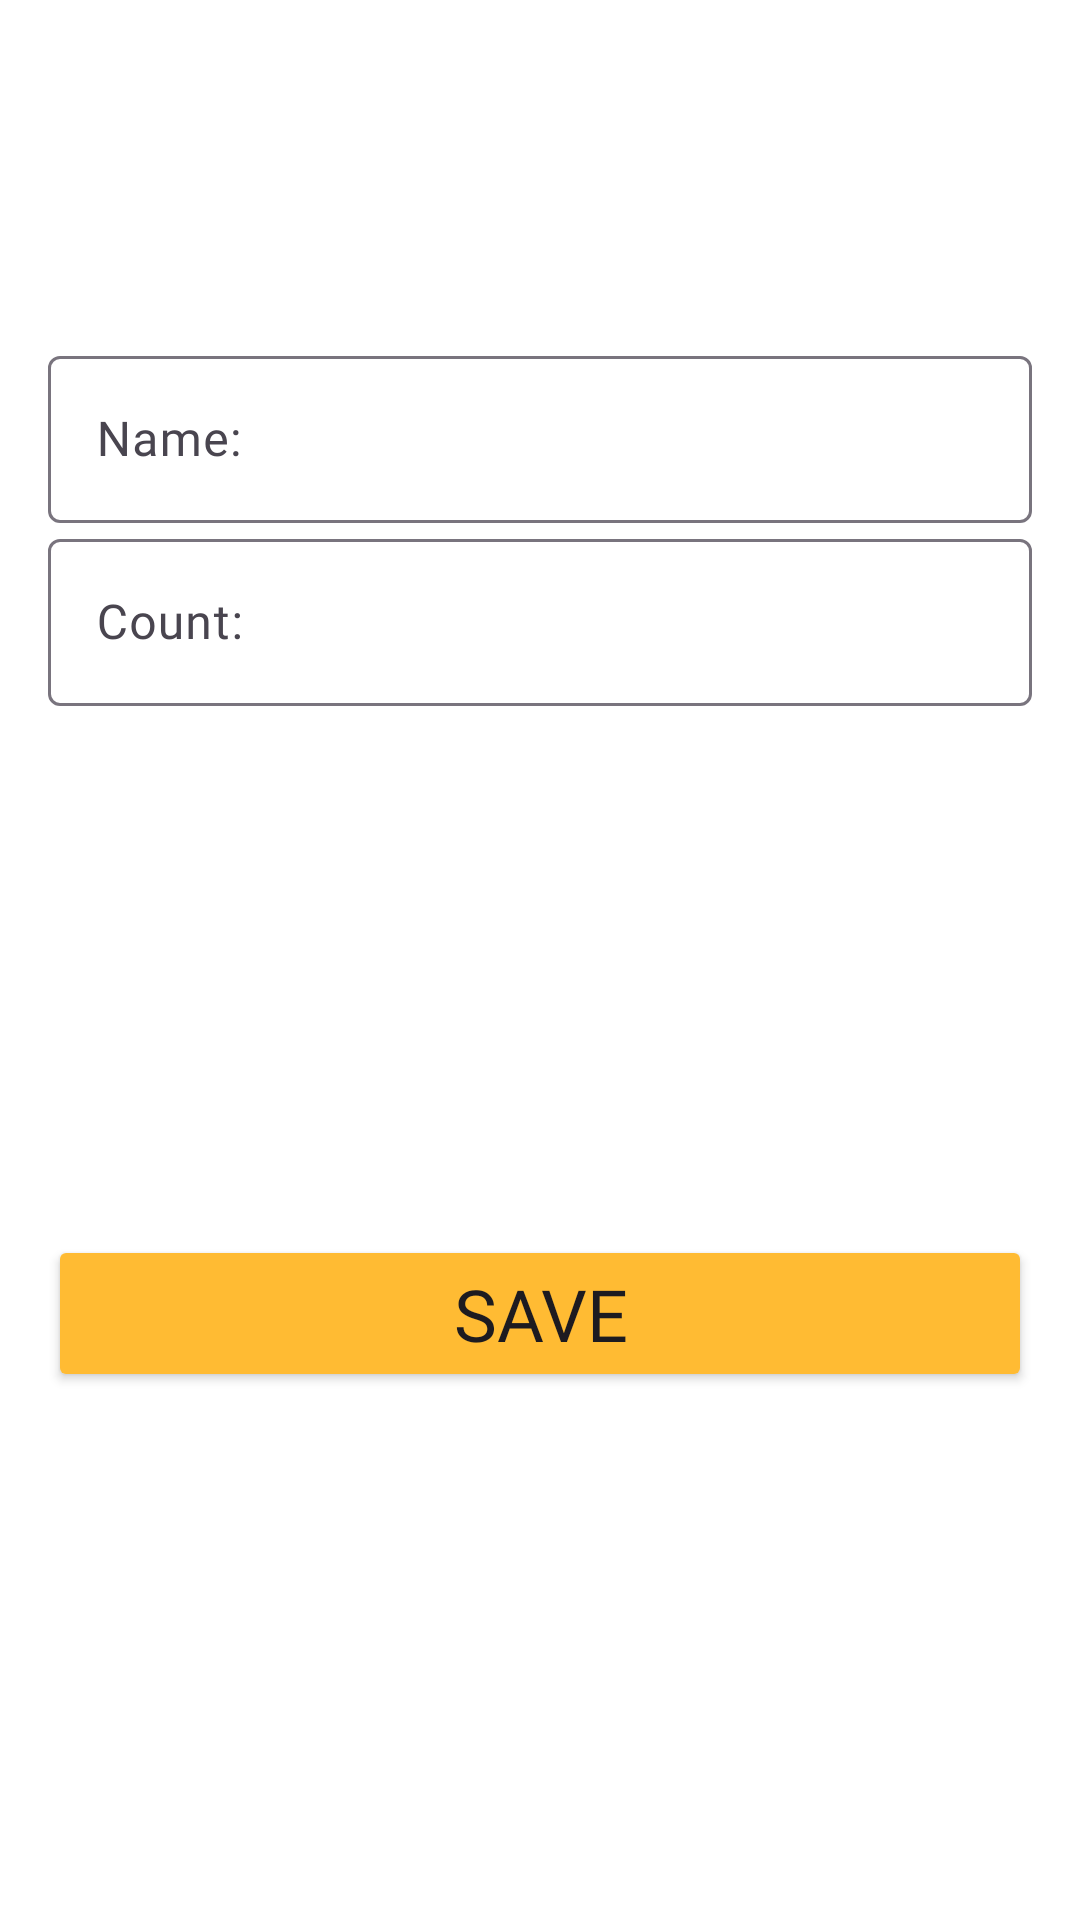

Layout XML and referenced resources for this Android screen:
<!-- AndroidManifest.xml: application theme Theme.ShopList -->
<!-- res/layout/fragment_item.xml -->
<?xml version="1.0" encoding="utf-8"?>
<androidx.constraintlayout.widget.ConstraintLayout xmlns:android="http://schemas.android.com/apk/res/android"
    xmlns:app="http://schemas.android.com/apk/res-auto"
    xmlns:tools="http://schemas.android.com/tools"
    android:layout_width="match_parent"
    android:layout_height="match_parent"
    android:background="@color/white"
    tools:context=".presentation.ShopItemFragment">

    <TextView
        android:id="@+id/tvTitle"
        android:layout_width="match_parent"
        android:layout_height="wrap_content"
        android:layout_marginStart="16dp"
        android:layout_marginEnd="8dp"
        android:layout_marginBottom="20dp"
        android:layout_marginTop="40dp"
        android:fontFamily="@font/font_first"
        android:textColor="@color/black"
        android:textSize="40sp"
        android:textStyle="bold"
        app:layout_constraintBottom_toTopOf="@id/til_name"
        app:layout_constraintEnd_toEndOf="parent"
        app:layout_constraintStart_toStartOf="parent"
        app:layout_constraintTop_toTopOf="parent"
        tools:text="@string/note" />

    <com.google.android.material.textfield.TextInputLayout
        android:id="@+id/til_name"
        android:layout_width="0dp"
        android:layout_height="wrap_content"
        android:layout_marginStart="16dp"
        android:layout_marginEnd="16dp"
        android:layout_marginBottom="4dp"
        app:layout_constraintBottom_toTopOf="@id/til_count"
        app:layout_constraintEnd_toEndOf="parent"
        app:layout_constraintStart_toStartOf="parent"
        app:layout_constraintTop_toBottomOf="@id/tvTitle">

        <com.google.android.material.textfield.TextInputEditText
            android:id="@+id/et_name"
            android:layout_width="match_parent"
            android:layout_height="wrap_content"
            android:fontFamily="@font/font_first"
            android:hint="@string/hint_name"
            android:inputType="textCapWords"

            />
    </com.google.android.material.textfield.TextInputLayout>

    <com.google.android.material.textfield.TextInputLayout
        android:id="@+id/til_count"
        android:layout_width="0dp"
        android:layout_height="wrap_content"
        android:layout_marginStart="16dp"
        android:layout_marginEnd="16dp"
        android:layout_marginBottom="4dp"
        app:layout_constraintEnd_toEndOf="parent"
        app:layout_constraintStart_toStartOf="parent"
        app:layout_constraintTop_toBottomOf="@id/til_name">

        <com.google.android.material.textfield.TextInputEditText
            android:id="@+id/et_count"
            android:layout_width="match_parent"
            android:layout_height="wrap_content"
            android:fontFamily="@font/font_first"
            android:hint="@string/hint_count"
            android:inputType="textCapWords" />


    </com.google.android.material.textfield.TextInputLayout>

    <Button
        android:id="@+id/btnSave"
        android:layout_width="match_parent"
        android:layout_height="wrap_content"
        android:layout_margin="16dp"
        android:backgroundTint="@android:color/holo_orange_light"
        android:fontFamily="@font/font_first"
        android:text="@string/save"
        android:textSize="24sp"
        app:layout_constraintBottom_toBottomOf="parent"
        app:layout_constraintEnd_toEndOf="parent"
        app:layout_constraintStart_toStartOf="parent"
        app:layout_constraintTop_toBottomOf="@id/til_count"

        />


</androidx.constraintlayout.widget.ConstraintLayout>
<!-- resources referenced by this layout -->
<resources>
  <color name="black">#FF000000</color>
  <color name="white">#FFFFFFFF</color>
  <string name="hint_count">Count:</string>
  <string name="hint_name">Name:</string>
  <string name="note">Note:</string>
  <string name="save">SAVE</string>
  <style name="Theme.ShopList" parent="Base.Theme.ShopList" />
  <style name="Base.Theme.ShopList" parent="Theme.Material3.DayNight.NoActionBar">
          
          <item name="colorPrimary">@color/black</item>
      </style>
</resources>
